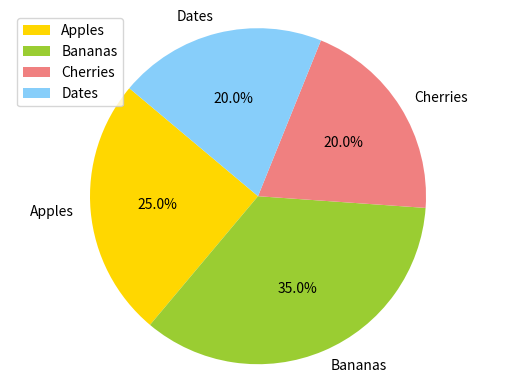

The matplotlib source for this figure:
"""
#A simple pie
import matplotlib.pyplot as plt
import numpy as np
x=np.array([35,35,15,15])
plt.pie(x)
plt.show()
"""
"""
#labels
import matplotlib.pyplot as plt
import numpy as np
from matplotlib.pyplot import title

x=np.array([35,25,10,30])

mylabels=["Apples","Bananas","Cherries","Dates"]

#also add angles(startangles)
#ADD Explode
myexplode=[0.2,0.1,0.1,0.1]

mycolors=["black","green","hotpink","b"]
#add shadow
#plt.pie(x,labels=mylabels,startangle=90,explode=myexplode)

#plt.pie(x,labels=mylabels,startangle=90,explode=myexplode,shadow=True)

#add colors
plt.pie(x,labels=mylabels,startangle=90,explode=myexplode,shadow=True,colors=mycolors)
plt.legend(title= "Four Fruits")
plt.show()

"""


import matplotlib.pyplot as plt

# ডেটা সেট তৈরি করা
labels = ['Apples', 'Bananas', 'Cherries', 'Dates']  # প্রতিটি সেকশনের নাম
sizes = [25, 35, 20, 20]  # প্রতিটি সেকশনের মান
colors = ['gold', 'yellowgreen', 'lightcoral', 'lightskyblue']  # রংগুলোর তালিকা

# Pie Chart তৈরি করা
plt.pie(sizes, labels=labels, colors=colors, autopct='%1.1f%%', startangle=140)

# Legend যুক্ত করা
plt.legend(labels, loc="best")

# Plot দেখানো
plt.axis('equal')  # Pie Chart কে গোলাকার দেখানোর জন্য সমান অক্ষ (equal axis) ব্যবহার করা
plt.show()
